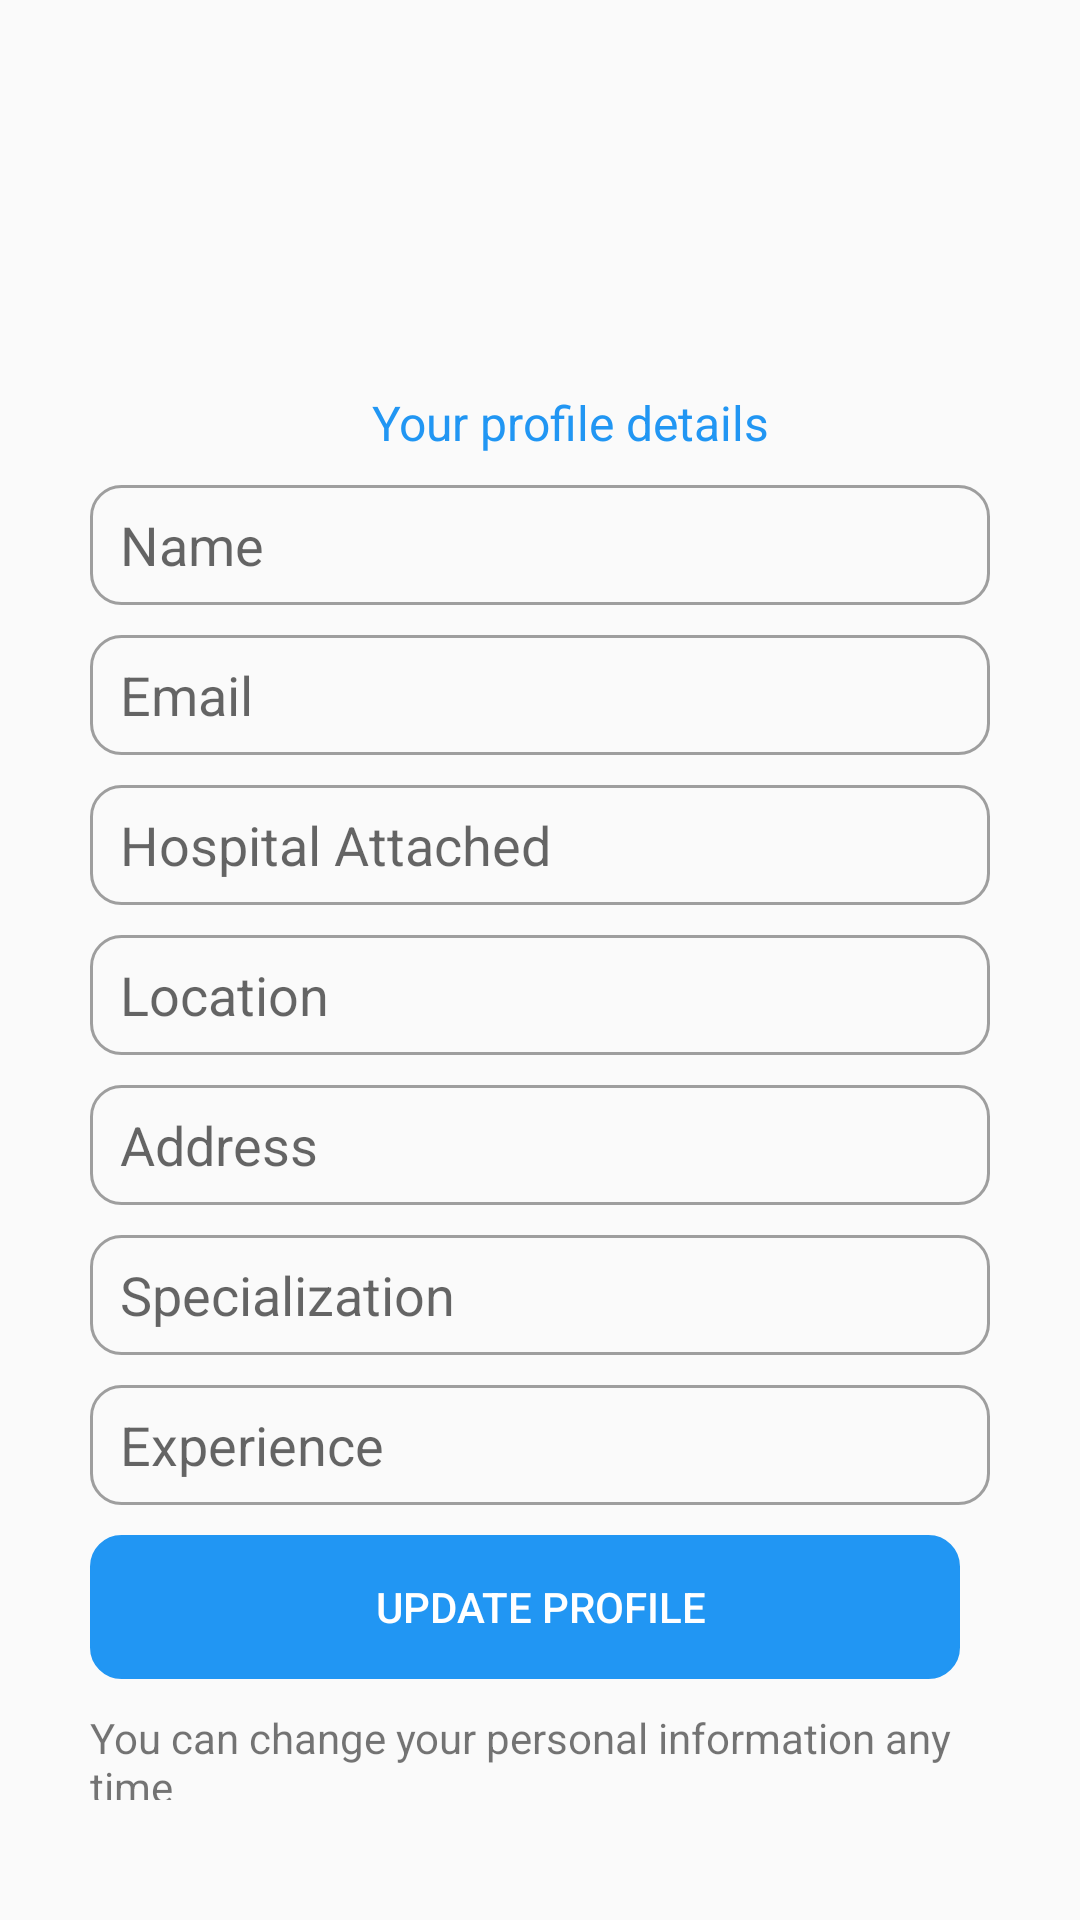

Write the Android layout XML for this screen, with the resource values it uses.
<!-- AndroidManifest.xml: application theme AppTheme -->
<!-- res/layout/activity_user_details.xml -->
<?xml version="1.0" encoding="utf-8"?>
<LinearLayout xmlns:android="http://schemas.android.com/apk/res/android"
    xmlns:app="http://schemas.android.com/apk/res-auto"
    xmlns:tools="http://schemas.android.com/tools"
    android:layout_width="match_parent"
    android:orientation="vertical"
    android:layout_height="match_parent"
    tools:context=".UserDetailsActivity">
    
    <LinearLayout
        android:layout_width="match_parent"
        android:background="@drawable/top_bg"
        android:layout_height="40dp"/>
    <LinearLayout
        android:layout_width="match_parent"
        android:padding="10dp"
        android:layout_margin="20dp"
        android:orientation="vertical"
        android:layout_height="wrap_content">
        <TextView
            android:layout_width="wrap_content"
            android:layout_marginTop="60dp"
            android:layout_marginLeft="10dp"
            android:textSize="16sp"
           android:layout_gravity="center"
            android:textColor="@color/blue_primary"
            android:text="Your profile details"
            android:gravity="center"
            android:layout_height="wrap_content"/>

        <EditText
            android:layout_width="match_parent"
            android:layout_marginBottom="10dp"
            android:layout_marginTop="10dp"
            android:hint="Name"
            android:id="@+id/etName"
            android:background="@drawable/edt_bg"
            android:layout_height="wrap_content"/>
        <EditText
            android:layout_width="match_parent"
            android:layout_marginBottom="10dp"
            android:hint="Email"
            android:id="@+id/etEmail"
            android:background="@drawable/edt_bg"
            android:layout_height="wrap_content"/>
        <EditText
            android:layout_width="match_parent"
            android:background="@drawable/edt_bg"
            android:hint="Hospital Attached"
            android:id="@+id/etHospital"
            android:layout_marginBottom="10dp"
            android:layout_height="wrap_content"/>
        <EditText
            android:layout_width="match_parent"
            android:layout_marginBottom="10dp"
            android:hint="Location"
            android:id="@+id/etLocation"
            android:background="@drawable/edt_bg"
            android:layout_height="wrap_content"/>
        <EditText
            android:layout_width="match_parent"
            android:layout_marginBottom="10dp"
            android:hint="Address"
            android:id="@+id/etAddress"
            android:background="@drawable/edt_bg"
            android:layout_height="wrap_content"/>
        <EditText
            android:layout_width="match_parent"
            android:layout_marginBottom="10dp"
            android:hint="Specialization"
            android:id="@+id/etSpecialization"
            android:background="@drawable/edt_bg"
            android:layout_height="wrap_content"/>
        <EditText
            android:layout_width="match_parent"
            android:layout_marginBottom="10dp"
            android:hint="Experience"
            android:id="@+id/etExperience"
            android:background="@drawable/edt_bg"
            android:layout_height="wrap_content"/>
        <Button
            android:layout_width="match_parent"
            android:layout_marginBottom="10dp"
            android:id="@+id/btnUpdate"
            android:layout_marginRight="10dp"
            android:textColor="@color/white"
            android:text="Update profile"
            android:background="@drawable/btn_bg"
            android:layout_height="wrap_content"/>
        <TextView
            android:layout_width="wrap_content"

            android:layout_marginBottom="10dp"
            android:text="You can change your personal information any time"
            android:layout_height="wrap_content"/>
    </LinearLayout>
</LinearLayout>
<!-- resources referenced by this layout -->
<resources>
  <color name="blue_primary">#2196F3</color>
  <color name="white">#fff</color>
  <!-- drawable btn_bg (drawable) -->
  <?xml version="1.0" encoding="utf-8"?>
  <shape android:shape="rectangle" android:tint="@color/blue_primary" xmlns:android="http://schemas.android.com/apk/res/android">
      <size android:width="1dp"  />
      <stroke android:width="1dp" android:color="@color/blue_primary"/>
      <corners android:radius="10dp"/>
      <padding android:bottom="5dp" android:top="5dp" android:left="10dp"/>
      <stroke  />
  
  </shape>
  <!-- drawable edt_bg (drawable) -->
  <?xml version="1.0" encoding="utf-8"?>
  <shape android:shape="rectangle"  xmlns:android="http://schemas.android.com/apk/res/android">
     <size android:width="1dp" android:height="40dp" />
      <stroke android:width="1dp" android:color="@color/grey_primary"/>
      <corners android:radius="10dp"/>
  
      <padding android:bottom="5dp" android:top="5dp" android:left="10dp"/>
  
  
  </shape>
  <style name="AppTheme" parent="Theme.AppCompat.Light.NoActionBar">
          
          <item name="colorPrimary">@color/blue_primary</item>
          <item name="colorPrimaryDark">@color/blue_primary_dark</item>
          <item name="colorAccent">@color/colorAccent</item>
      </style>
  <color name="grey_primary">#9E9E9E</color>
  <color name="blue_primary_dark">#1976D2</color>
  <color name="colorAccent">#D81B60</color>
</resources>
